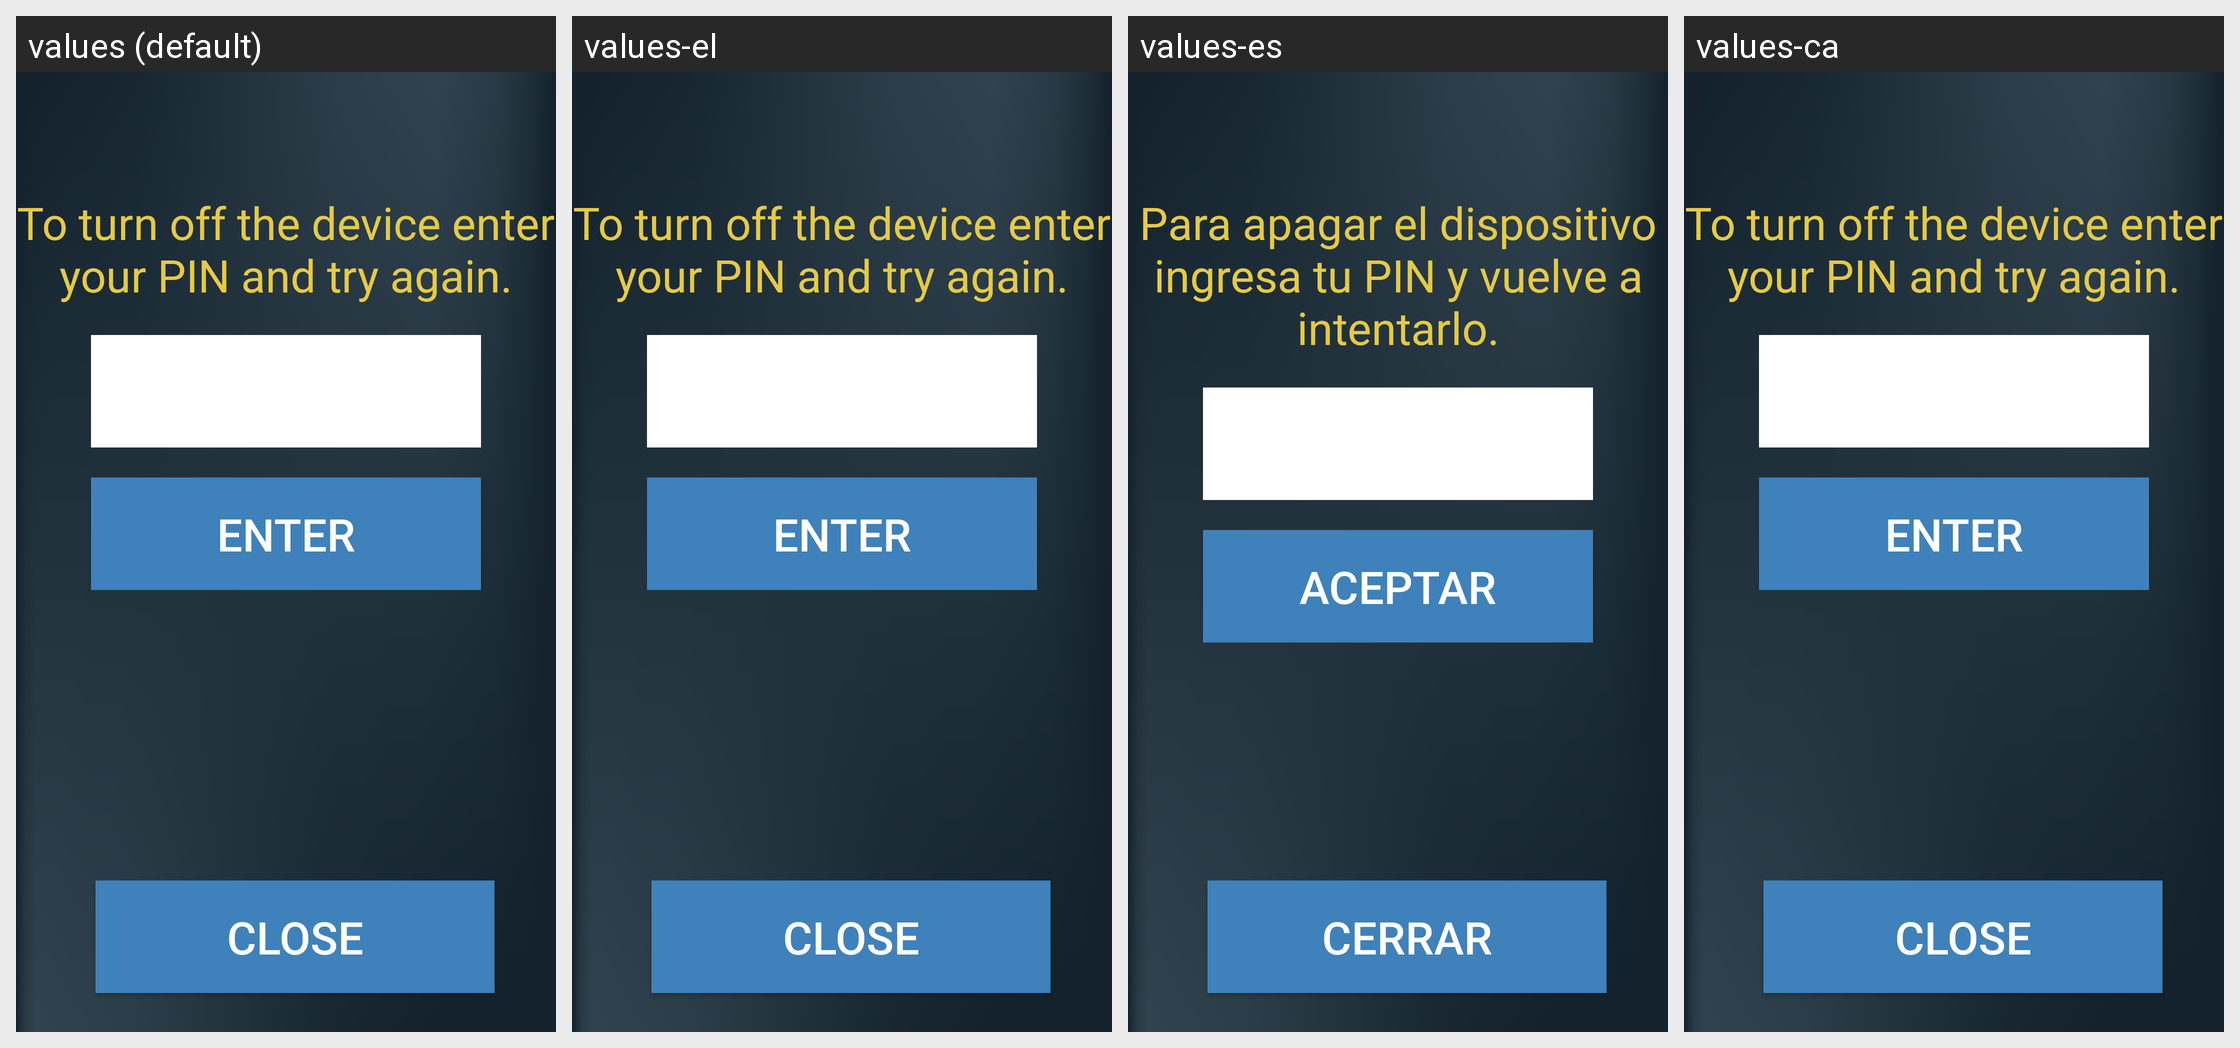

Here is an Android app screen in its default locale and in the app's own translations. Write out the translated-string differences for the strings that appear on this screen.
Android screen res/layout/super_lock.xml rendered under 4 locales, left to right: values (default), values-el, values-es, values-ca. Device: Nexus 5 (rendered at 1080×1920; each locale shown at half size, 540×960, under a caption strip naming it); theme Theme.AppCompat.
Other locales in the repository, not shown: values-it, values-pl, values-ru, values-sq.
Strings drawn on this screen, with the default value and each locale's value (text and hints the layout hard-codes, and strings that could not be matched under every locale, appear in the picture but are not listed):

super_lock
  values: To turn off the device enter your PIN and try again.
  values-el: To turn off the device enter your PIN and try again.  [not translated; the default value is used]
  values-es: Para apagar el dispositivo ingresa tu PIN y vuelve a intentarlo.
  values-ca: To turn off the device enter your PIN and try again.  [not translated; the default value is used]

lock_unlock
  values: ENTER
  values-el: ENTER  [not translated; the default value is used]
  values-es: ACEPTAR
  values-ca: ENTER  [not translated; the default value is used]

lock_close
  values: CLOSE
  values-el: CLOSE  [not translated; the default value is used]
  values-es: CERRAR
  values-ca: CLOSE  [not translated; the default value is used]
